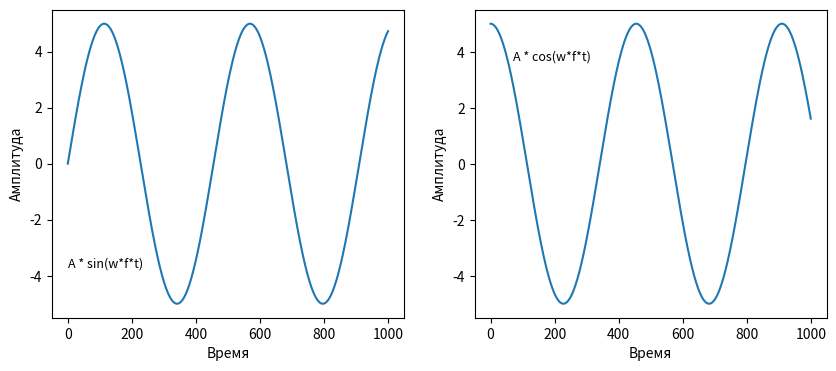

The script that saved this image:
import matplotlib.pyplot as plt

import numpy as np

def generate_sinusoid_sin(N, A, f0, fs, phi):
    
    T = 1/fs
    array = np.arange(N)
    x1 = A * np.sin( 2*f0*np.pi*array*T + phi )
    return x1

def generate_sinusoid_cos(N, A, f0, fs, phi):
    
    T = 1/fs
    array = np.arange(N)
    x2 = A * np.cos( 2*f0*np.pi*array*T + phi )
    return x2

N = 1000
A = 5
f0 = 440
fs = 200000
phi = 0

x1 = generate_sinusoid_sin(N, A, f0, fs, phi)
x2 = generate_sinusoid_cos(N, A, f0, fs, phi)

#print(x)

plt.figure(figsize=(10,4))
plt.subplot(121)
plt.xlabel("Время")
plt.ylabel("Амплитуда")
plt.text(0, -3.7, "A * sin(w*f*t)", fontsize=9)
plt.plot(x1)
plt.subplot(122)
plt.xlabel("Время")
plt.ylabel("Амплитуда")
plt.text(70, 3.7, "A * cos(w*f*t)", fontsize=9)
plt.plot(x2)
#plt.show()



